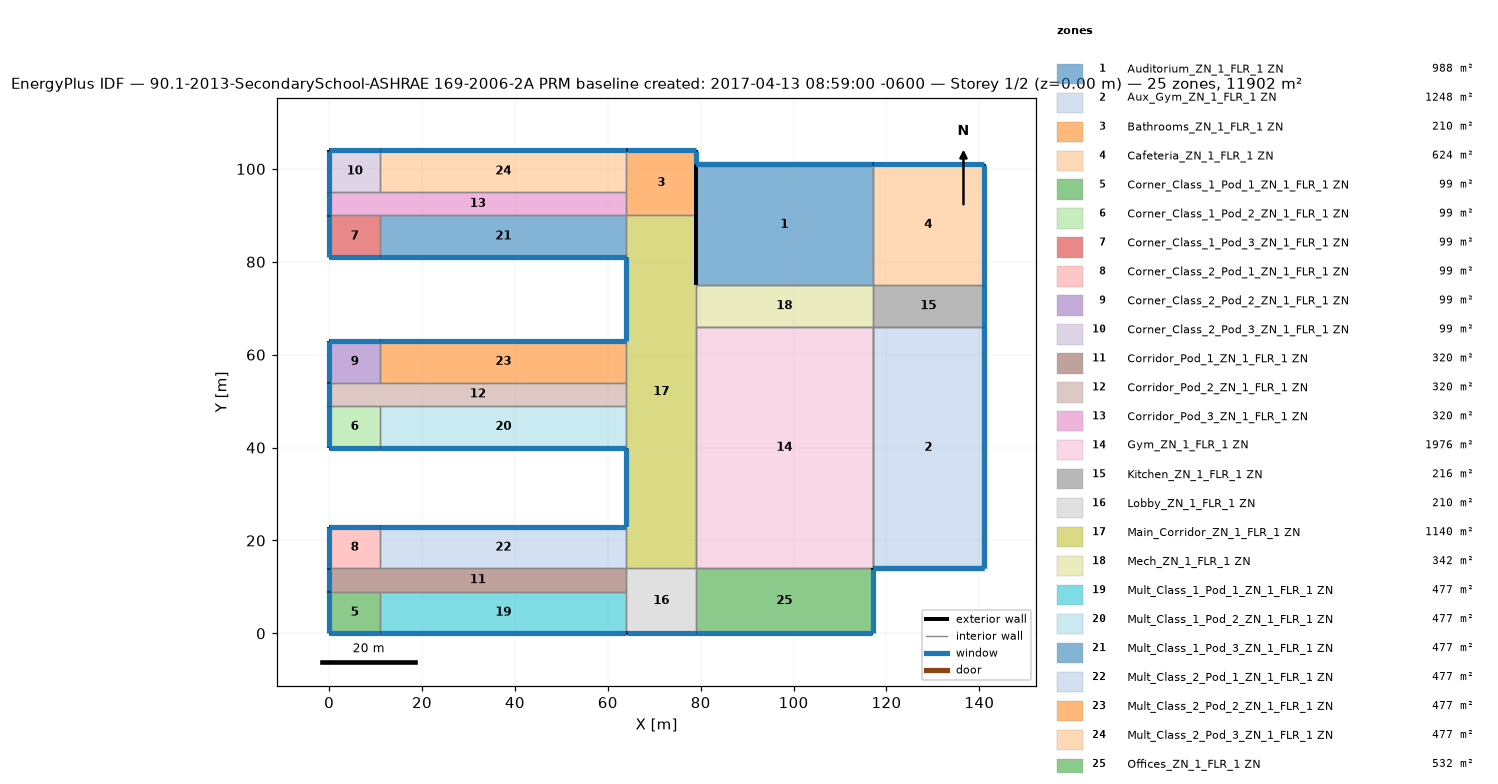
=== STOREY PLAN SPEC (per zone: floor XY polygon, exterior-wall plan segments, windows/doors) ===
zone 1: Auditorium_ZN_1_FLR_1 ZN  (988.0 m²)
  floor: (117.00, 101.00) (117.00, 75.00) (79.00, 75.00) (79.00, 101.00)
  exterior wall: (117.00, 101.00) – (79.00, 101.00)  [38.0 m] x2 surfaces
    window: (116.95, 101.00) – (79.05, 101.00)  [53.2 m²] x2
  exterior wall: (79.00, 101.00) – (79.00, 75.00)  [26.0 m] x2 surfaces
  interior walls: 4
zone 2: Aux_Gym_ZN_1_FLR_1 ZN  (1248.0 m²)
  floor: (141.00, 66.00) (141.00, 14.00) (117.00, 14.00) (117.00, 66.00)
  exterior wall: (117.00, 14.00) – (141.00, 14.00)  [24.0 m] x2 surfaces
    window: (117.05, 14.00) – (140.95, 14.00)  [33.6 m²] x2
  exterior wall: (141.00, 14.00) – (141.00, 66.00)  [52.0 m] x2 surfaces
    window: (141.00, 14.05) – (141.00, 65.95)  [72.8 m²] x2
  interior walls: 4
zone 3: Bathrooms_ZN_1_FLR_1 ZN  (210.0 m²)
  floor: (79.00, 104.00) (79.00, 90.00) (64.00, 90.00) (64.00, 104.00)
  exterior wall: (79.00, 90.00) – (79.00, 101.00)  [11.0 m]
  exterior wall: (79.00, 101.00) – (79.00, 104.00)  [3.0 m]
    window: (79.00, 101.05) – (79.00, 103.95)  [4.2 m²]
  exterior wall: (79.00, 104.00) – (64.00, 104.00)  [15.0 m]
    window: (78.95, 104.00) – (64.05, 104.00)  [21.0 m²]
  interior walls: 3
zone 4: Cafeteria_ZN_1_FLR_1 ZN  (624.0 m²)
  floor: (141.00, 101.00) (141.00, 75.00) (117.00, 75.00) (117.00, 101.00)
  exterior wall: (141.00, 75.00) – (141.00, 101.00)  [26.0 m]
    window: (141.00, 75.05) – (141.00, 100.95)  [36.4 m²]
  exterior wall: (141.00, 101.00) – (117.00, 101.00)  [24.0 m]
    window: (140.95, 101.00) – (117.05, 101.00)  [33.6 m²]
  interior walls: 2
zone 5: Corner_Class_1_Pod_1_ZN_1_FLR_1 ZN  (99.0 m²)
  floor: (11.00, 9.00) (11.00, 0.00) (0.00, 0.00) (0.00, 9.00)
  exterior wall: (0.00, 0.00) – (11.00, 0.00)  [11.0 m]
    window: (0.05, 0.00) – (10.95, 0.00)  [15.4 m²]
  exterior wall: (0.00, 9.00) – (0.00, 0.00)  [9.0 m]
    window: (0.00, 8.95) – (0.00, 0.05)  [12.6 m²]
  interior walls: 2
zone 6: Corner_Class_1_Pod_2_ZN_1_FLR_1 ZN  (99.0 m²)
  floor: (11.00, 49.00) (11.00, 40.00) (0.00, 40.00) (0.00, 49.00)
  exterior wall: (0.00, 40.00) – (11.00, 40.00)  [11.0 m]
    window: (0.05, 40.00) – (10.95, 40.00)  [15.4 m²]
  exterior wall: (0.00, 49.00) – (0.00, 40.00)  [9.0 m]
    window: (0.00, 48.95) – (0.00, 40.05)  [12.6 m²]
  interior walls: 2
zone 7: Corner_Class_1_Pod_3_ZN_1_FLR_1 ZN  (99.0 m²)
  floor: (11.00, 90.00) (11.00, 81.00) (0.00, 81.00) (0.00, 90.00)
  exterior wall: (0.00, 81.00) – (11.00, 81.00)  [11.0 m]
    window: (0.05, 81.00) – (10.95, 81.00)  [15.4 m²]
  exterior wall: (0.00, 90.00) – (0.00, 81.00)  [9.0 m]
    window: (0.00, 89.95) – (0.00, 81.05)  [12.6 m²]
  interior walls: 2
zone 8: Corner_Class_2_Pod_1_ZN_1_FLR_1 ZN  (99.0 m²)
  floor: (11.00, 23.00) (11.00, 14.00) (0.00, 14.00) (0.00, 23.00)
  exterior wall: (11.00, 23.00) – (0.00, 23.00)  [11.0 m]
    window: (10.95, 23.00) – (0.05, 23.00)  [15.4 m²]
  exterior wall: (0.00, 23.00) – (0.00, 14.00)  [9.0 m]
    window: (0.00, 22.95) – (0.00, 14.05)  [12.6 m²]
  interior walls: 2
zone 9: Corner_Class_2_Pod_2_ZN_1_FLR_1 ZN  (99.0 m²)
  floor: (11.00, 63.00) (11.00, 54.00) (0.00, 54.00) (0.00, 63.00)
  exterior wall: (11.00, 63.00) – (0.00, 63.00)  [11.0 m]
    window: (10.95, 63.00) – (0.05, 63.00)  [15.4 m²]
  exterior wall: (0.00, 63.00) – (0.00, 54.00)  [9.0 m]
    window: (0.00, 62.95) – (0.00, 54.05)  [12.6 m²]
  interior walls: 2
zone 10: Corner_Class_2_Pod_3_ZN_1_FLR_1 ZN  (99.0 m²)
  floor: (11.00, 104.00) (11.00, 95.00) (0.00, 95.00) (0.00, 104.00)
  exterior wall: (11.00, 104.00) – (0.00, 104.00)  [11.0 m]
    window: (10.95, 104.00) – (0.05, 104.00)  [15.4 m²]
  exterior wall: (0.00, 104.00) – (0.00, 95.00)  [9.0 m]
    window: (0.00, 103.95) – (0.00, 95.05)  [12.6 m²]
  interior walls: 2
zone 11: Corridor_Pod_1_ZN_1_FLR_1 ZN  (320.0 m²)
  floor: (64.00, 14.00) (64.00, 9.00) (0.00, 9.00) (0.00, 14.00)
  exterior wall: (0.00, 14.00) – (0.00, 9.00)  [5.0 m]
    window: (0.00, 13.95) – (0.00, 9.05)  [7.0 m²]
  interior walls: 5
zone 12: Corridor_Pod_2_ZN_1_FLR_1 ZN  (320.0 m²)
  floor: (64.00, 54.00) (64.00, 49.00) (0.00, 49.00) (0.00, 54.00)
  exterior wall: (0.00, 54.00) – (0.00, 49.00)  [5.0 m]
    window: (0.00, 53.95) – (0.00, 49.05)  [7.0 m²]
  interior walls: 5
zone 13: Corridor_Pod_3_ZN_1_FLR_1 ZN  (320.0 m²)
  floor: (64.00, 95.00) (64.00, 90.00) (0.00, 90.00) (0.00, 95.00)
  exterior wall: (0.00, 95.00) – (0.00, 90.00)  [5.0 m]
    window: (0.00, 94.95) – (0.00, 90.05)  [7.0 m²]
  interior walls: 5
zone 14: Gym_ZN_1_FLR_1 ZN  (1976.0 m²)
  floor: (117.00, 66.00) (117.00, 14.00) (79.00, 14.00) (79.00, 66.00)
  interior walls: 8
zone 15: Kitchen_ZN_1_FLR_1 ZN  (216.0 m²)
  floor: (141.00, 75.00) (141.00, 66.00) (117.00, 66.00) (117.00, 75.00)
  exterior wall: (141.00, 66.00) – (141.00, 75.00)  [9.0 m]
    window: (141.00, 66.05) – (141.00, 74.95)  [12.6 m²]
  interior walls: 3
zone 16: Lobby_ZN_1_FLR_1 ZN  (210.0 m²)
  floor: (79.00, 14.00) (79.00, 0.00) (64.00, 0.00) (64.00, 14.00)
  exterior wall: (64.00, 0.00) – (79.00, 0.00)  [15.0 m]
    window: (64.05, 0.00) – (78.95, 0.00)  [21.0 m²]
  interior walls: 4
zone 17: Main_Corridor_ZN_1_FLR_1 ZN  (1140.0 m²)
  floor: (79.00, 90.00) (79.00, 14.00) (64.00, 14.00) (64.00, 90.00)
  exterior wall: (64.00, 40.00) – (64.00, 23.00)  [17.0 m]
    window: (64.00, 39.95) – (64.00, 23.05)  [23.8 m²]
  exterior wall: (79.00, 75.00) – (79.00, 90.00)  [15.0 m]
  exterior wall: (64.00, 81.00) – (64.00, 63.00)  [18.0 m]
    window: (64.00, 80.95) – (64.00, 63.05)  [25.2 m²]
  interior walls: 9
zone 18: Mech_ZN_1_FLR_1 ZN  (342.0 m²)
  floor: (117.00, 75.00) (117.00, 66.00) (79.00, 66.00) (79.00, 75.00)
  interior walls: 4
zone 19: Mult_Class_1_Pod_1_ZN_1_FLR_1 ZN  (477.0 m²)
  floor: (64.00, 9.00) (64.00, 0.00) (11.00, 0.00) (11.00, 9.00)
  exterior wall: (11.00, 0.00) – (64.00, 0.00)  [53.0 m]
    window: (11.05, 0.00) – (63.95, 0.00)  [74.2 m²]
  interior walls: 3
zone 20: Mult_Class_1_Pod_2_ZN_1_FLR_1 ZN  (477.0 m²)
  floor: (64.00, 49.00) (64.00, 40.00) (11.00, 40.00) (11.00, 49.00)
  exterior wall: (11.00, 40.00) – (64.00, 40.00)  [53.0 m]
    window: (11.05, 40.00) – (63.95, 40.00)  [74.2 m²]
  interior walls: 3
zone 21: Mult_Class_1_Pod_3_ZN_1_FLR_1 ZN  (477.0 m²)
  floor: (64.00, 90.00) (64.00, 81.00) (11.00, 81.00) (11.00, 90.00)
  exterior wall: (11.00, 81.00) – (64.00, 81.00)  [53.0 m]
    window: (11.05, 81.00) – (63.95, 81.00)  [74.2 m²]
  interior walls: 3
zone 22: Mult_Class_2_Pod_1_ZN_1_FLR_1 ZN  (477.0 m²)
  floor: (64.00, 23.00) (64.00, 14.00) (11.00, 14.00) (11.00, 23.00)
  exterior wall: (64.00, 23.00) – (11.00, 23.00)  [53.0 m]
    window: (63.95, 23.00) – (11.05, 23.00)  [74.2 m²]
  interior walls: 3
zone 23: Mult_Class_2_Pod_2_ZN_1_FLR_1 ZN  (477.0 m²)
  floor: (64.00, 63.00) (64.00, 54.00) (11.00, 54.00) (11.00, 63.00)
  exterior wall: (64.00, 63.00) – (11.00, 63.00)  [53.0 m]
    window: (63.95, 63.00) – (11.05, 63.00)  [74.2 m²]
  interior walls: 3
zone 24: Mult_Class_2_Pod_3_ZN_1_FLR_1 ZN  (477.0 m²)
  floor: (64.00, 104.00) (64.00, 95.00) (11.00, 95.00) (11.00, 104.00)
  exterior wall: (64.00, 104.00) – (11.00, 104.00)  [53.0 m]
    window: (63.95, 104.00) – (11.05, 104.00)  [74.2 m²]
  interior walls: 3
zone 25: Offices_ZN_1_FLR_1 ZN  (532.0 m²)
  floor: (117.00, 14.00) (117.00, 0.00) (79.00, 0.00) (79.00, 14.00)
  exterior wall: (79.00, 0.00) – (117.00, 0.00)  [38.0 m]
    window: (79.05, 0.00) – (116.95, 0.00)  [53.2 m²]
  exterior wall: (117.00, 0.00) – (117.00, 14.00)  [14.0 m]
    window: (117.00, 0.05) – (117.00, 13.95)  [19.6 m²]
  interior walls: 2

=== DERIVED (storey summary) ===
Building: 90.1-2013-SecondarySchool-ASHRAE 169-2006-2A PRM baseline created: 2017-04-13 08:59:00 -0600
Storey: 1 of 2  (floor level z = 0.00 m)
Storey gross floor area: 11902.0 m²
Zones on this storey: 25
  - Auditorium_ZN_1_FLR_1 ZN: floor 988.0 m²; exterior wall 64.0 m (512.0 m²); 2 window(s) 106.4 m²; WWR 20.8%
  - Aux_Gym_ZN_1_FLR_1 ZN: floor 1248.0 m²; exterior wall 76.0 m (608.0 m²); 4 window(s) 212.8 m²; WWR 35.0%
  - Bathrooms_ZN_1_FLR_1 ZN: floor 210.0 m²; exterior wall 29.0 m (116.0 m²); 2 window(s) 25.2 m²; WWR 21.7%
  - Cafeteria_ZN_1_FLR_1 ZN: floor 624.0 m²; exterior wall 50.0 m (200.0 m²); 2 window(s) 70.0 m²; WWR 35.0%
  - Corner_Class_1_Pod_1_ZN_1_FLR_1 ZN: floor 99.0 m²; exterior wall 20.0 m (80.0 m²); 2 window(s) 28.0 m²; WWR 35.0%
  - Corner_Class_1_Pod_2_ZN_1_FLR_1 ZN: floor 99.0 m²; exterior wall 20.0 m (80.0 m²); 2 window(s) 28.0 m²; WWR 35.0%
  - Corner_Class_1_Pod_3_ZN_1_FLR_1 ZN: floor 99.0 m²; exterior wall 20.0 m (80.0 m²); 2 window(s) 28.0 m²; WWR 35.0%
  - Corner_Class_2_Pod_1_ZN_1_FLR_1 ZN: floor 99.0 m²; exterior wall 20.0 m (80.0 m²); 2 window(s) 28.0 m²; WWR 35.0%
  - Corner_Class_2_Pod_2_ZN_1_FLR_1 ZN: floor 99.0 m²; exterior wall 20.0 m (80.0 m²); 2 window(s) 28.0 m²; WWR 35.0%
  - Corner_Class_2_Pod_3_ZN_1_FLR_1 ZN: floor 99.0 m²; exterior wall 20.0 m (80.0 m²); 2 window(s) 28.0 m²; WWR 35.0%
  - Corridor_Pod_1_ZN_1_FLR_1 ZN: floor 320.0 m²; exterior wall 5.0 m (20.0 m²); 1 window(s) 7.0 m²; WWR 35.0%
  - Corridor_Pod_2_ZN_1_FLR_1 ZN: floor 320.0 m²; exterior wall 5.0 m (20.0 m²); 1 window(s) 7.0 m²; WWR 35.0%
  - Corridor_Pod_3_ZN_1_FLR_1 ZN: floor 320.0 m²; exterior wall 5.0 m (20.0 m²); 1 window(s) 7.0 m²; WWR 35.0%
  - Gym_ZN_1_FLR_1 ZN: floor 1976.0 m²
  - Kitchen_ZN_1_FLR_1 ZN: floor 216.0 m²; exterior wall 9.0 m (36.0 m²); 1 window(s) 12.6 m²; WWR 35.0%
  - Lobby_ZN_1_FLR_1 ZN: floor 210.0 m²; exterior wall 15.0 m (60.0 m²); 1 window(s) 21.0 m²; WWR 35.0%
  - Main_Corridor_ZN_1_FLR_1 ZN: floor 1140.0 m²; exterior wall 50.0 m (200.0 m²); 2 window(s) 49.0 m²; WWR 24.5%
  - Mech_ZN_1_FLR_1 ZN: floor 342.0 m²
  - Mult_Class_1_Pod_1_ZN_1_FLR_1 ZN: floor 477.0 m²; exterior wall 53.0 m (212.0 m²); 1 window(s) 74.2 m²; WWR 35.0%
  - Mult_Class_1_Pod_2_ZN_1_FLR_1 ZN: floor 477.0 m²; exterior wall 53.0 m (212.0 m²); 1 window(s) 74.2 m²; WWR 35.0%
  - Mult_Class_1_Pod_3_ZN_1_FLR_1 ZN: floor 477.0 m²; exterior wall 53.0 m (212.0 m²); 1 window(s) 74.2 m²; WWR 35.0%
  - Mult_Class_2_Pod_1_ZN_1_FLR_1 ZN: floor 477.0 m²; exterior wall 53.0 m (212.0 m²); 1 window(s) 74.2 m²; WWR 35.0%
  - Mult_Class_2_Pod_2_ZN_1_FLR_1 ZN: floor 477.0 m²; exterior wall 53.0 m (212.0 m²); 1 window(s) 74.2 m²; WWR 35.0%
  - Mult_Class_2_Pod_3_ZN_1_FLR_1 ZN: floor 477.0 m²; exterior wall 53.0 m (212.0 m²); 1 window(s) 74.2 m²; WWR 35.0%
  - Offices_ZN_1_FLR_1 ZN: floor 532.0 m²; exterior wall 52.0 m (208.0 m²); 2 window(s) 72.8 m²; WWR 35.0%
Zone adjacency (shared interzone walls):
  - Auditorium_ZN_1_FLR_1 ZN ↔ Cafeteria_ZN_1_FLR_1 ZN
  - Auditorium_ZN_1_FLR_1 ZN ↔ Mech_ZN_1_FLR_1 ZN
  - Aux_Gym_ZN_1_FLR_1 ZN ↔ Gym_ZN_1_FLR_1 ZN
  - Aux_Gym_ZN_1_FLR_1 ZN ↔ Kitchen_ZN_1_FLR_1 ZN
  - Bathrooms_ZN_1_FLR_1 ZN ↔ Corridor_Pod_3_ZN_1_FLR_1 ZN
  - Bathrooms_ZN_1_FLR_1 ZN ↔ Main_Corridor_ZN_1_FLR_1 ZN
  - Bathrooms_ZN_1_FLR_1 ZN ↔ Mult_Class_2_Pod_3_ZN_1_FLR_1 ZN
  - Cafeteria_ZN_1_FLR_1 ZN ↔ Kitchen_ZN_1_FLR_1 ZN
  - Corner_Class_1_Pod_1_ZN_1_FLR_1 ZN ↔ Corridor_Pod_1_ZN_1_FLR_1 ZN
  - Corner_Class_1_Pod_1_ZN_1_FLR_1 ZN ↔ Mult_Class_1_Pod_1_ZN_1_FLR_1 ZN
  - Corner_Class_1_Pod_2_ZN_1_FLR_1 ZN ↔ Corridor_Pod_2_ZN_1_FLR_1 ZN
  - Corner_Class_1_Pod_2_ZN_1_FLR_1 ZN ↔ Mult_Class_1_Pod_2_ZN_1_FLR_1 ZN
  - Corner_Class_1_Pod_3_ZN_1_FLR_1 ZN ↔ Corridor_Pod_3_ZN_1_FLR_1 ZN
  - Corner_Class_1_Pod_3_ZN_1_FLR_1 ZN ↔ Mult_Class_1_Pod_3_ZN_1_FLR_1 ZN
  - Corner_Class_2_Pod_1_ZN_1_FLR_1 ZN ↔ Corridor_Pod_1_ZN_1_FLR_1 ZN
  - Corner_Class_2_Pod_1_ZN_1_FLR_1 ZN ↔ Mult_Class_2_Pod_1_ZN_1_FLR_1 ZN
  - Corner_Class_2_Pod_2_ZN_1_FLR_1 ZN ↔ Corridor_Pod_2_ZN_1_FLR_1 ZN
  - Corner_Class_2_Pod_2_ZN_1_FLR_1 ZN ↔ Mult_Class_2_Pod_2_ZN_1_FLR_1 ZN
  - Corner_Class_2_Pod_3_ZN_1_FLR_1 ZN ↔ Corridor_Pod_3_ZN_1_FLR_1 ZN
  - Corner_Class_2_Pod_3_ZN_1_FLR_1 ZN ↔ Mult_Class_2_Pod_3_ZN_1_FLR_1 ZN
  - Corridor_Pod_1_ZN_1_FLR_1 ZN ↔ Lobby_ZN_1_FLR_1 ZN
  - Corridor_Pod_1_ZN_1_FLR_1 ZN ↔ Mult_Class_1_Pod_1_ZN_1_FLR_1 ZN
  - Corridor_Pod_1_ZN_1_FLR_1 ZN ↔ Mult_Class_2_Pod_1_ZN_1_FLR_1 ZN
  - Corridor_Pod_2_ZN_1_FLR_1 ZN ↔ Main_Corridor_ZN_1_FLR_1 ZN
  - Corridor_Pod_2_ZN_1_FLR_1 ZN ↔ Mult_Class_1_Pod_2_ZN_1_FLR_1 ZN
  - Corridor_Pod_2_ZN_1_FLR_1 ZN ↔ Mult_Class_2_Pod_2_ZN_1_FLR_1 ZN
  - Corridor_Pod_3_ZN_1_FLR_1 ZN ↔ Mult_Class_1_Pod_3_ZN_1_FLR_1 ZN
  - Corridor_Pod_3_ZN_1_FLR_1 ZN ↔ Mult_Class_2_Pod_3_ZN_1_FLR_1 ZN
  - Gym_ZN_1_FLR_1 ZN ↔ Main_Corridor_ZN_1_FLR_1 ZN
  - Gym_ZN_1_FLR_1 ZN ↔ Mech_ZN_1_FLR_1 ZN
  - Gym_ZN_1_FLR_1 ZN ↔ Offices_ZN_1_FLR_1 ZN
  - Kitchen_ZN_1_FLR_1 ZN ↔ Mech_ZN_1_FLR_1 ZN
  - Lobby_ZN_1_FLR_1 ZN ↔ Main_Corridor_ZN_1_FLR_1 ZN
  - Lobby_ZN_1_FLR_1 ZN ↔ Mult_Class_1_Pod_1_ZN_1_FLR_1 ZN
  - Lobby_ZN_1_FLR_1 ZN ↔ Offices_ZN_1_FLR_1 ZN
  - Main_Corridor_ZN_1_FLR_1 ZN ↔ Mech_ZN_1_FLR_1 ZN
  - Main_Corridor_ZN_1_FLR_1 ZN ↔ Mult_Class_1_Pod_2_ZN_1_FLR_1 ZN
  - Main_Corridor_ZN_1_FLR_1 ZN ↔ Mult_Class_1_Pod_3_ZN_1_FLR_1 ZN
  - Main_Corridor_ZN_1_FLR_1 ZN ↔ Mult_Class_2_Pod_1_ZN_1_FLR_1 ZN
  - Main_Corridor_ZN_1_FLR_1 ZN ↔ Mult_Class_2_Pod_2_ZN_1_FLR_1 ZN